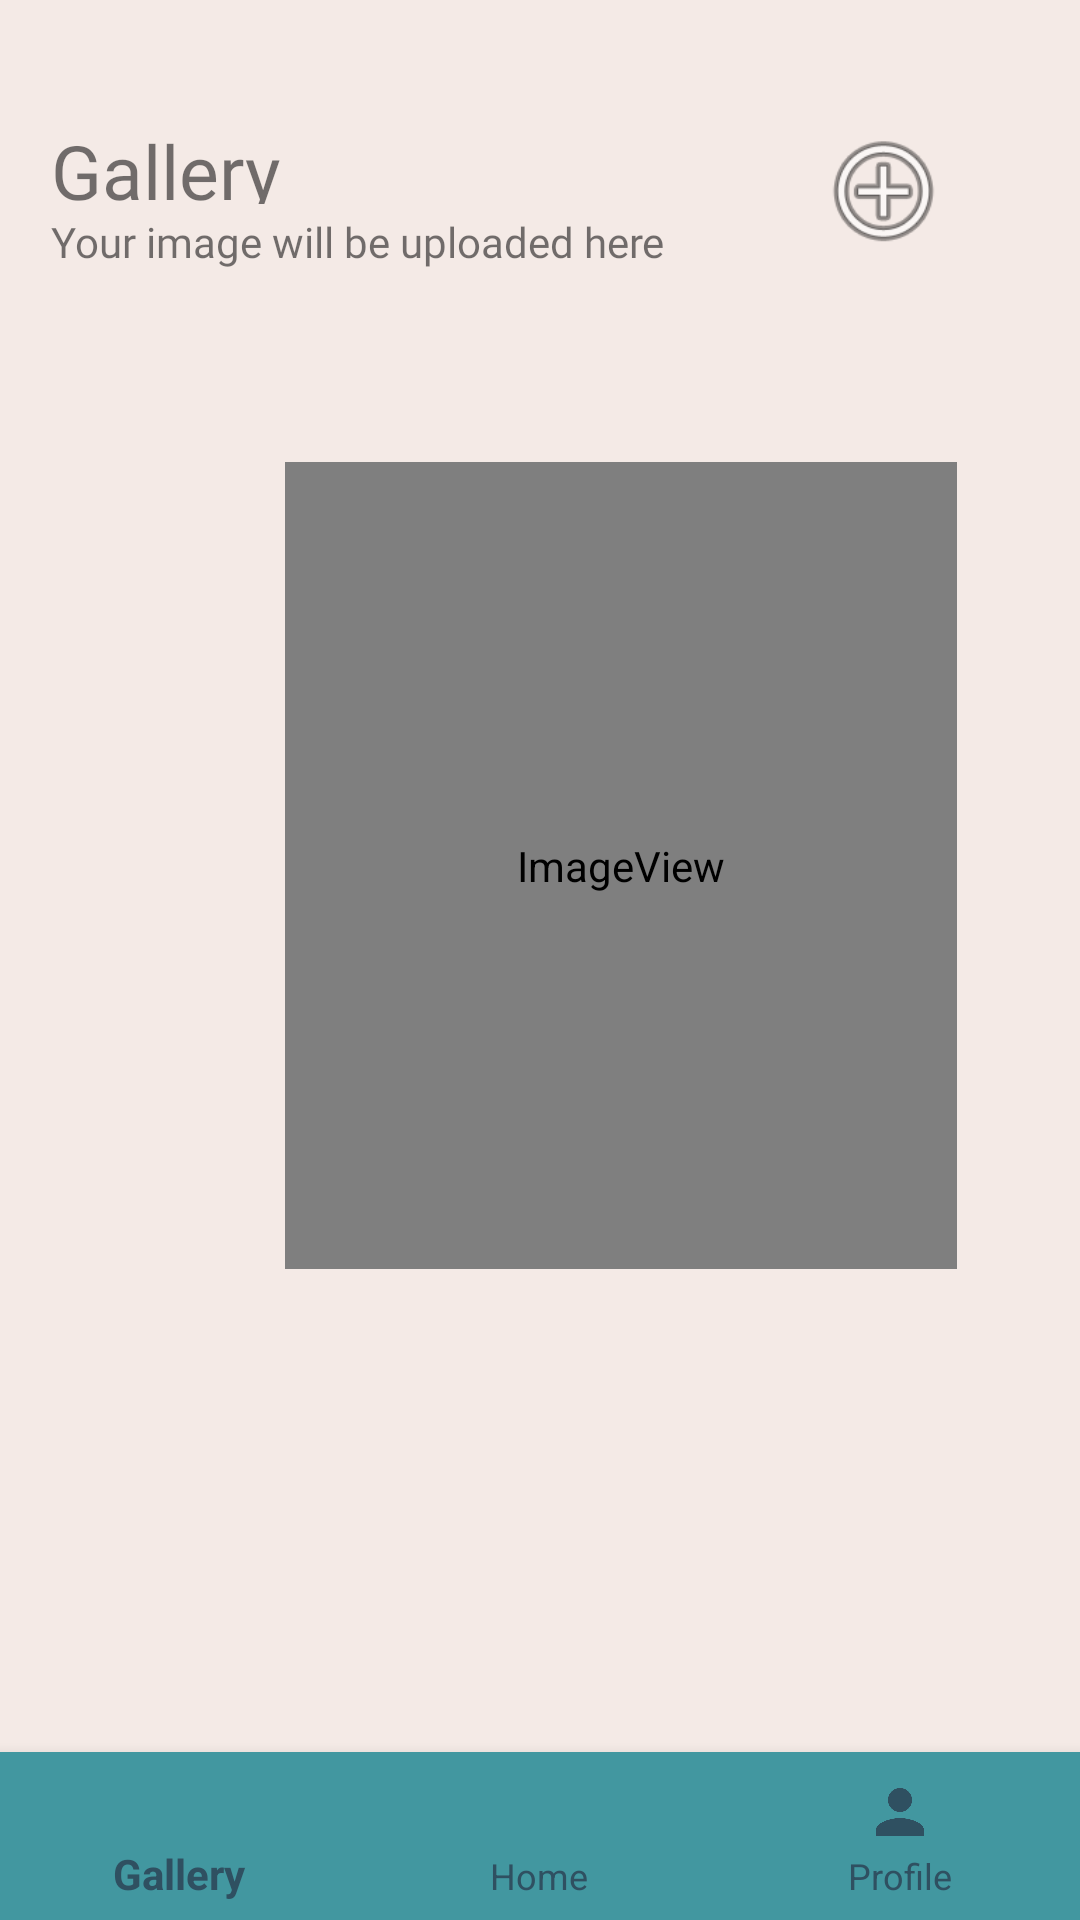

Android layout source for this screen:
<!-- AndroidManifest.xml: application theme AppTheme -->
<!-- res/layout/activity_gallery.xml -->
<?xml version="1.0" encoding="utf-8"?>
<RelativeLayout xmlns:android="http://schemas.android.com/apk/res/android"
    xmlns:app="http://schemas.android.com/apk/res-auto"
    xmlns:tools="http://schemas.android.com/tools"
    android:layout_width="match_parent"
    android:layout_height="match_parent"
    android:background="@drawable/background"
    tools:context=".GalleryActivity">


    <TextView
        android:id="@+id/textView"
        android:layout_width="107dp"
        android:layout_height="28dp"
        android:layout_alignParentStart="true"
        android:layout_alignParentLeft="true"
        android:layout_alignParentTop="true"
        android:layout_marginStart="17dp"
        android:layout_marginLeft="17dp"
        android:layout_marginTop="40dp"
        android:fontFamily="@font/karla_bold"
        android:text="Gallery"
        android:textSize="25dp" />

    <TextView
        android:layout_width="239dp"
        android:layout_height="36dp"
        android:layout_alignParentStart="true"
        android:layout_alignParentLeft="true"
        android:layout_alignParentTop="true"
        android:layout_marginStart="17dp"
        android:layout_marginLeft="17dp"
        android:layout_marginTop="71dp"
        android:fontFamily="@font/karla"
        android:text="Your image will be uploaded here" />

    <com.google.android.material.bottomnavigation.BottomNavigationView
        android:id="@+id/bottom_navigation"
        android:layout_width="match_parent"
        android:layout_height="wrap_content"
        android:layout_alignParentBottom="true"
        app:itemBackground="@color/tealgreen"
        app:itemIconTint="@color/mistyblue"
        app:itemTextColor="@color/mistyblue"
        app:menu="@menu/menu_navigation" />

    <ImageView
        android:id="@+id/userImage"
        android:layout_width="224dp"
        android:layout_height="269dp"
        android:layout_alignParentStart="true"
        android:layout_alignParentTop="true"
        android:layout_centerHorizontal="true"
        android:layout_marginStart="95dp"
        android:layout_marginTop="154dp"
        app:srcCompat="@android:drawable/sym_def_app_icon" />

    <ImageView
        android:id="@+id/addGallery"
        android:layout_width="45dp"
        android:layout_height="49dp"
        android:layout_alignParentTop="true"
        android:layout_alignParentEnd="true"
        android:layout_marginTop="39dp"
        android:layout_marginEnd="43dp"
        app:srcCompat="@android:drawable/ic_menu_add" />
</RelativeLayout>
<!-- resources referenced by this layout -->
<resources>
  <color name="mistyblue">#2F5061</color>
  <color name="tealgreen">#4297A0</color>
  <!-- drawable background: png bitmap (drawable-v24, 120 bytes) -->
  <style name="AppTheme" parent="Theme.AppCompat.Light.NoActionBar">
          
          <item name="colorPrimary">@color/purple_500</item>
          <item name="colorPrimaryDark">@color/purple_200</item>
          <item name="colorAccent">@color/purple_700</item>
      </style>
  <color name="purple_500">#FF6200EE</color>
  <color name="purple_200">#FFBB86FC</color>
  <color name="purple_700">#FF3700B3</color>
</resources>
